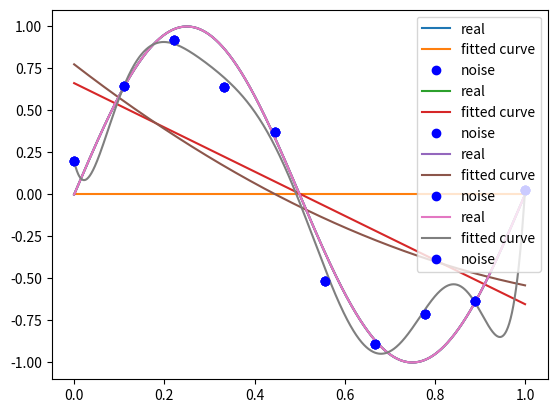

Write Python code to recreate this figure.
from numpy import *
import numpy as np
import matplotlib.pyplot as plt
from scipy.optimize import leastsq

# 真实函数y = sin(2πx)
def real_func(x):
    return np.sin(2*np.pi*x)

# 回归函数，p是参数项
def fit_func(p, x):
    f = np.poly1d(p)
    return f(x)

# 残差计算
def residual_func(p, x, y):
    ret = fit_func(p, x) - y
    return ret

# 构造10个样本点以及1000个绘图点
x = linspace(0, 1, 10)
x_points = linspace(0, 1, 1000)
# 正态分布噪音值构建
y = [np.random.normal(0, 0.1)+i for i in real_func(x)]

def fitting(M=0): #此处M相当于定义了回归预测函数的参数个数
    """
    n 为 多项式的次数
    """    
    # 随机初始化多项式参数
    p_init = np.random.rand(M+1)
    # 最小二乘法
    p_lsq = leastsq(residual_func, p_init, args=(x, y))
    # leastsq()中三个输入分别为1.CostFunction 2.函数的参数 3.数据点坐标
    # 该函数的返回值有1.拟合后的参数数组 2.函数运行Info（0-9的数字编码）
    print('Fitting Parameters:', p_lsq[0])  #该出取p_lsq返回值中的1即可，见上一个备注

    # Visilization
    plt.plot(x_points, real_func(x_points), label = "real")
    plt.plot(x_points, fit_func(p_lsq[0], x_points), label='fitted curve')
    plt.plot(x, y, 'bo', label='noise')
    plt.legend()  #用于显示label等图示信息
    plt.show()
    return p_lsq

# RUN
p_lsq_0 = fitting(M=0)
p_lsq_1 = fitting(M=1)
p_lsq_2 = fitting(M=2)
p_lsq_8 = fitting(M=8)
